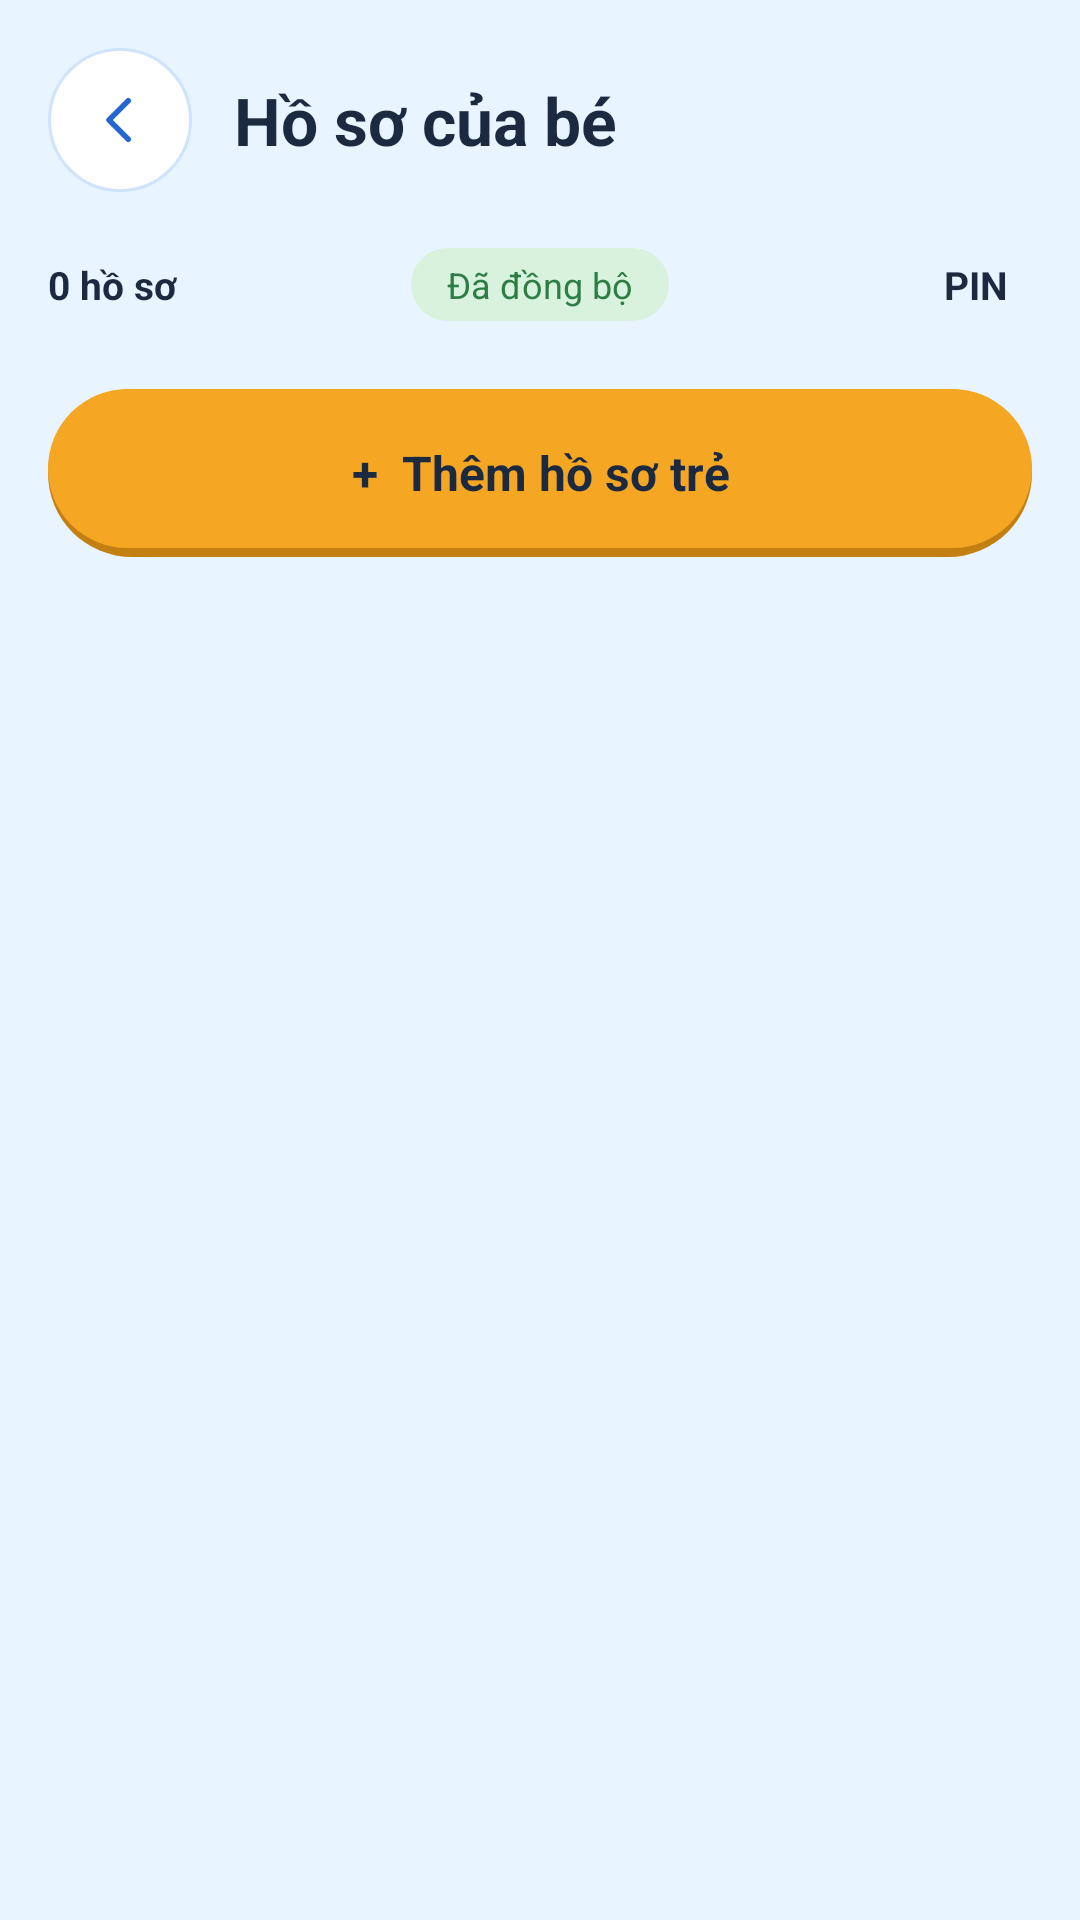

The Android layout XML behind this screen, and the referenced resources:
<!-- AndroidManifest.xml: application theme Theme.KidsPlay -->
<!-- res/layout/fragment_kid_profiles.xml -->
<?xml version="1.0" encoding="utf-8"?>
<androidx.core.widget.NestedScrollView xmlns:android="http://schemas.android.com/apk/res/android"
    xmlns:app="http://schemas.android.com/apk/res-auto"
    xmlns:tools="http://schemas.android.com/tools"
    android:layout_width="match_parent"
    android:layout_height="match_parent"
    android:fillViewport="true">

    <LinearLayout
        android:layout_width="match_parent"
        android:layout_height="wrap_content"
        android:orientation="vertical"
        android:padding="16dp">

        <LinearLayout
            android:layout_width="match_parent"
            android:layout_height="wrap_content"
            android:gravity="center_vertical"
            android:orientation="horizontal">

            <ImageView
                android:id="@+id/btnBack"
                style="@style/KpBackButton" />

            <TextView
                android:id="@+id/tvTitle"
                style="@style/KpHeaderTitle"
                android:layout_width="0dp"
                android:layout_weight="1"
                android:layout_marginStart="14dp"
                android:text="Hồ sơ của bé" />
        </LinearLayout>

        <RelativeLayout
            android:layout_width="match_parent"
            android:layout_height="wrap_content"
            android:layout_marginTop="14dp"
            android:layout_marginBottom="12dp">

            <TextView
                android:id="@+id/tvCount"
                android:layout_width="wrap_content"
                android:layout_height="wrap_content"
                android:layout_alignParentStart="true"
                android:layout_centerVertical="true"
                android:text="0 hồ sơ"
                android:textColor="@color/kp_navy"
                android:textSize="13sp"
                android:textStyle="bold" />

            <TextView
                android:id="@+id/tvSync"
                android:layout_width="wrap_content"
                android:layout_height="wrap_content"
                android:layout_centerInParent="true"
                android:background="@drawable/bg_badge_green"
                android:paddingStart="12dp"
                android:paddingTop="4dp"
                android:paddingEnd="12dp"
                android:paddingBottom="4dp"
                android:text="Đã đồng bộ"
                android:textColor="#2E7D45"
                android:textSize="12sp" />

            <TextView
                android:id="@+id/tvPin"
                android:layout_width="wrap_content"
                android:layout_height="wrap_content"
                android:layout_alignParentEnd="true"
                android:layout_centerVertical="true"
                android:padding="8dp"
                android:text="PIN"
                android:textColor="@color/kp_navy"
                android:textSize="13sp"
                android:textStyle="bold" />
        </RelativeLayout>

        <TextView
            android:id="@+id/tvEmpty"
            android:layout_width="match_parent"
            android:layout_height="wrap_content"
            android:layout_marginBottom="12dp"
            android:gravity="center"
            android:padding="20dp"
            android:text="Chưa có hồ sơ nào. Bấm nút bên dưới để thêm bé."
            android:textColor="@color/kp_grey"
            android:visibility="gone" />

        <androidx.recyclerview.widget.RecyclerView
            android:id="@+id/rvKids"
            android:layout_width="match_parent"
            android:layout_height="wrap_content"
            android:nestedScrollingEnabled="false" />

        <TextView
            android:id="@+id/btnAddKid"
            style="@style/KpBtn.Orange"
            android:layout_marginTop="6dp"
            android:text="+  Thêm hồ sơ trẻ" />
    </LinearLayout>
</androidx.core.widget.NestedScrollView>
<!-- resources referenced by this layout -->
<resources>
  <color name="kp_grey">#6B7A90</color>
  <color name="kp_navy">#1B2A41</color>
  <!-- drawable bg_badge_green (drawable) -->
  <?xml version="1.0" encoding="utf-8"?>
  <shape xmlns:android="http://schemas.android.com/apk/res/android" android:shape="rectangle">
      <solid android:color="@color/kp_green_soft" />
      <corners android:radius="14dp" />
  </shape>
  <style name="KpBackButton">
          <item name="android:layout_width">48dp</item>
          <item name="android:layout_height">48dp</item>
          <item name="android:background">@drawable/bg_circle_white</item>
          <item name="android:padding">13dp</item>
          <item name="android:src">@drawable/ic_back</item>
          <item name="android:tint">@color/kp_blue</item>
          <item name="android:contentDescription">Quay lại</item>
          <item name="android:clickable">true</item>
          <item name="android:focusable">true</item>
      </style>
  <style name="KpBtn.Orange"><item name="android:background">@drawable/bg_btn_orange</item><item name="android:textColor">@color/kp_navy</item></style>
  <style name="KpHeaderTitle">
          <item name="android:layout_width">wrap_content</item>
          <item name="android:layout_height">wrap_content</item>
          <item name="android:textSize">22sp</item>
          <item name="android:textStyle">bold</item>
          <item name="android:textColor">@color/kp_navy</item>
      </style>
  <style name="Theme.KidsPlay" parent="Theme.MaterialComponents.Light.NoActionBar">
          <item name="colorPrimary">@color/kp_blue</item>
          <item name="colorPrimaryVariant">@color/kp_blue_dark</item>
          <item name="colorOnPrimary">@color/white</item>
          <item name="colorSecondary">@color/kp_orange</item>
          <item name="android:windowBackground">@color/kp_bg</item>
          <item name="android:statusBarColor">@color/kp_bg</item>
          <item name="android:windowLightStatusBar">true</item>
          <item name="android:textColorPrimary">@color/kp_navy</item>
      </style>
  <color name="kp_green_soft">#D8F2DE</color>
  <!-- drawable bg_circle_white (drawable) -->
  <?xml version="1.0" encoding="utf-8"?>
  <shape xmlns:android="http://schemas.android.com/apk/res/android" android:shape="oval">
      <solid android:color="@color/white" />
      <stroke android:width="1dp" android:color="@color/kp_border" />
  </shape>
  <!-- drawable ic_back (drawable) -->
  <?xml version="1.0" encoding="utf-8"?>
  <vector xmlns:android="http://schemas.android.com/apk/res/android"
      android:width="24dp"
      android:height="24dp"
      android:viewportWidth="24"
      android:viewportHeight="24">
      <path
          android:fillColor="#00000000"
          android:pathData="M15,5 L8,12 L15,19"
          android:strokeColor="#FFFFFFFF"
          android:strokeWidth="2"
          android:strokeLineCap="round"
          android:strokeLineJoin="round" />
  </vector>
  <color name="kp_blue">#2467D0</color>
  <!-- drawable bg_btn_orange (drawable) -->
  <?xml version="1.0" encoding="utf-8"?>
  <ripple xmlns:android="http://schemas.android.com/apk/res/android" android:color="#33FFFFFF">
      <item>
          <layer-list>
              <item>
                  <shape android:shape="rectangle"><corners android:radius="28dp" /><solid android:color="@color/kp_orange_dark" /></shape>
              </item>
              <item android:bottom="3dp">
                  <shape android:shape="rectangle"><corners android:radius="28dp" /><solid android:color="@color/kp_orange" /></shape>
              </item>
          </layer-list>
      </item>
  </ripple>
  <color name="kp_blue_dark">#1A4CA0</color>
  <color name="white">#FFFFFFFF</color>
  <color name="kp_orange">#F5A623</color>
  <color name="kp_bg">#E8F4FF</color>
  <color name="kp_border">#CFE3FA</color>
  <color name="kp_orange_dark">#C47F12</color>
</resources>
